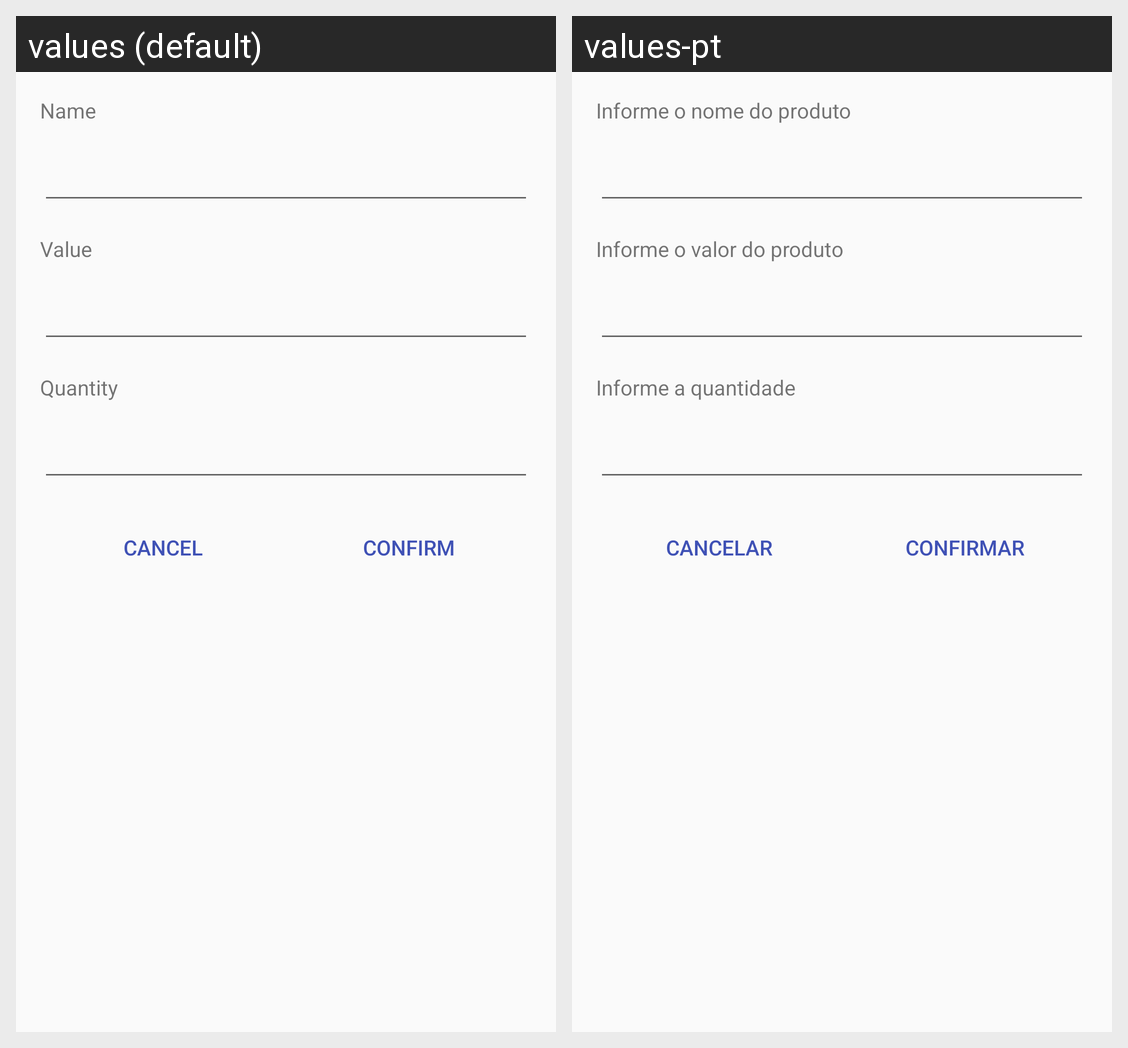

Here is an Android app screen in its default locale and in the app's own translations. Write out the translated-string differences for the strings that appear on this screen.
Android screen res/layout/novo_produto.xml rendered under 2 locales, left to right: values (default), values-pt. Device: Nexus 5 (rendered at 1080×1920; each locale shown at half size, 540×960, under a caption strip naming it); theme AppTheme.
Strings drawn on this screen, with the default value and each locale's value (text and hints the layout hard-codes, and strings that could not be matched under every locale, appear in the picture but are not listed):

Texto_Nome_Produto
  values: Name
  values-pt: Informe o nome do produto

Texto_Valor_Produto
  values: Value
  values-pt: Informe o valor do produto

Texto_Quantidade_Produto
  values: Quantity
  values-pt: Informe a quantidade

cancelar
  values: Cancel
  values-pt: Cancelar

confirmar
  values: Confirm
  values-pt: Confirmar
